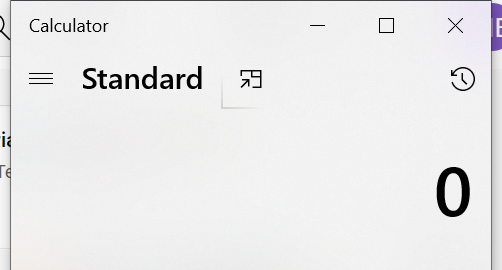
Task: To manupulate value using calculator
Workflow: Main

Step 1: Open Application 'explorer.exe' in window 'Calculator' (applicationframehost.exe)

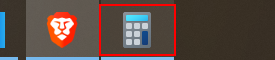
Step 2: type "[(a+b+c).ToString()]" into the text 'Display is 0'

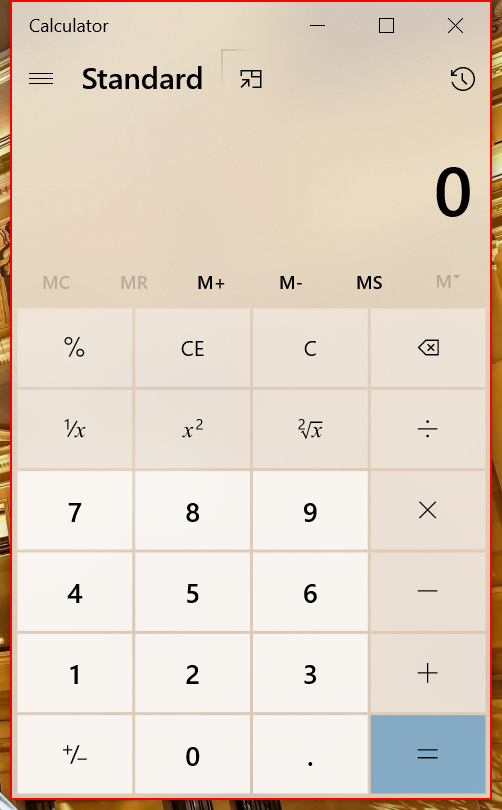
Step 3: Close Application 'window  Calculator' on the element 'Calculator' in window 'Calculator' (applicationframehost.exe)
